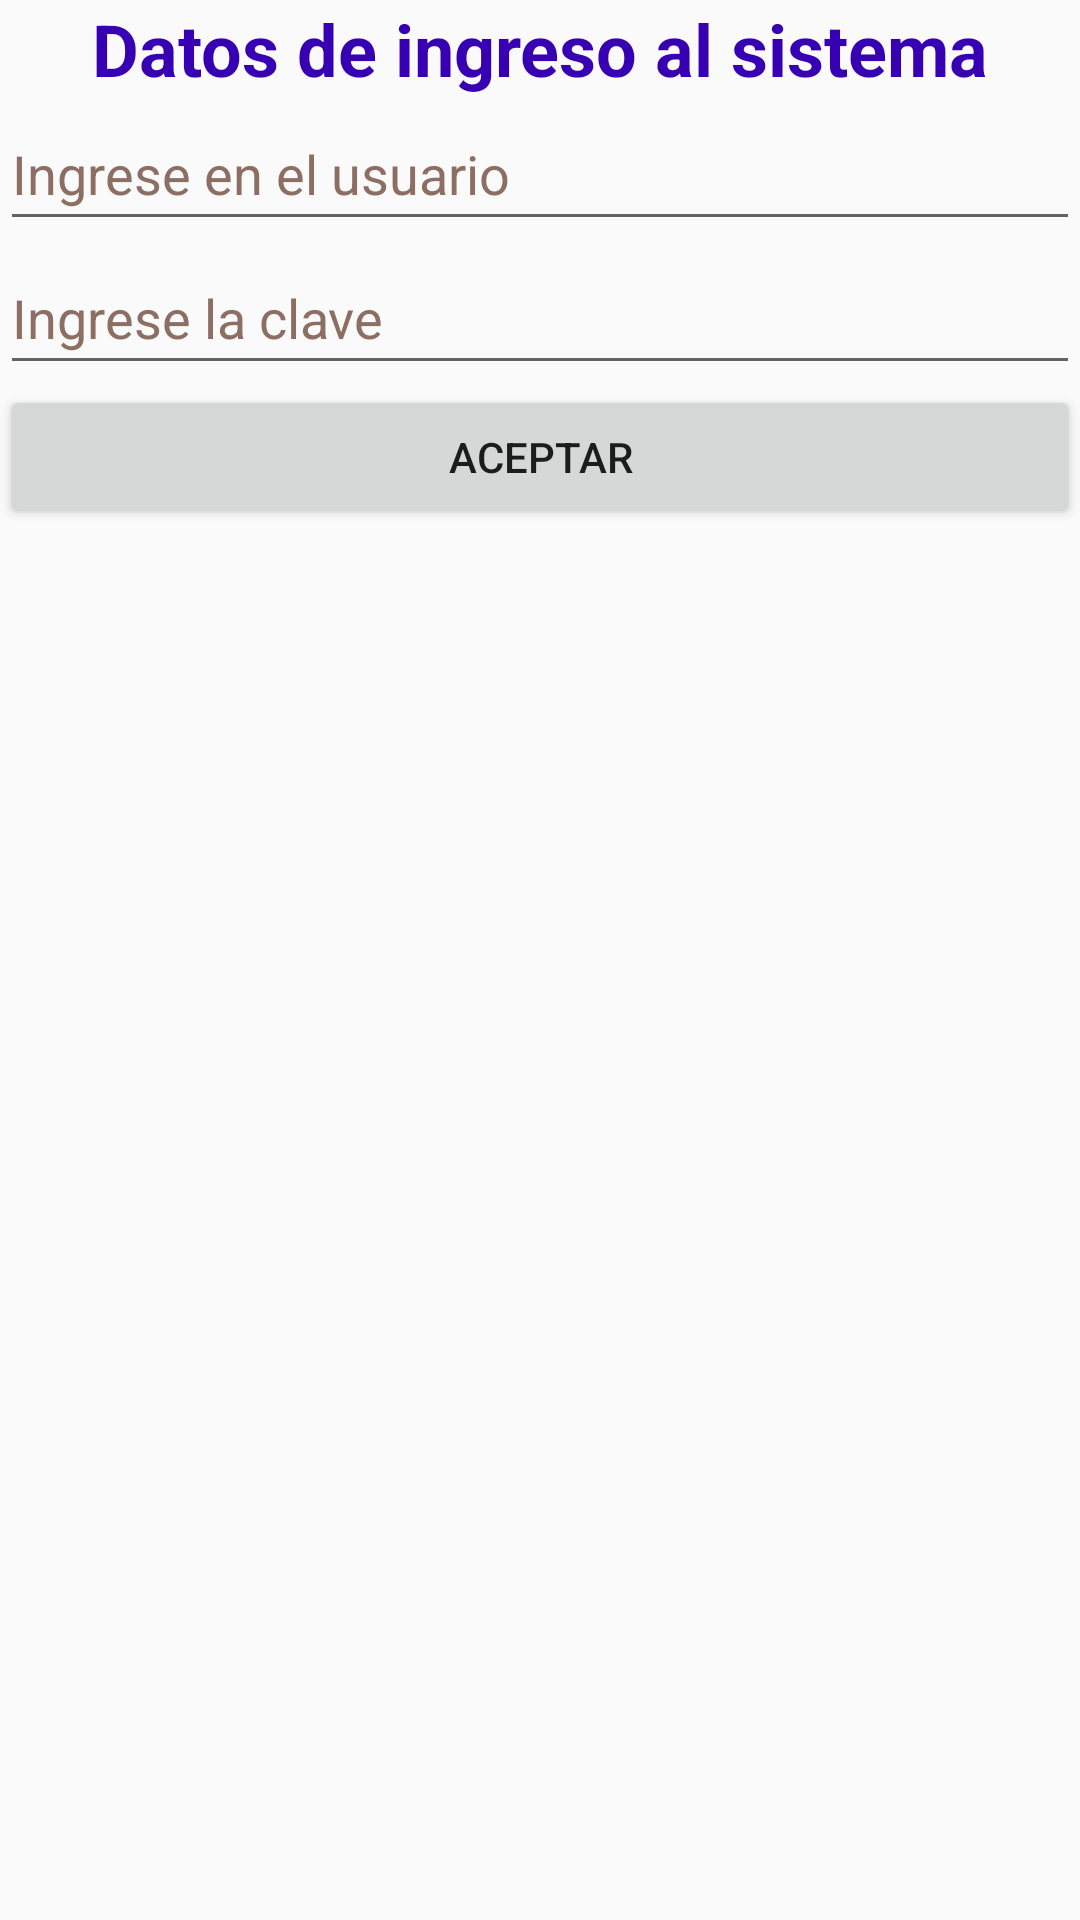

The Android layout XML behind this screen, and the referenced resources:
<!-- AndroidManifest.xml: application theme Theme.App_android_002 -->
<!-- res/layout/activity_login.xml -->
<?xml version="1.0" encoding="utf-8"?>
<LinearLayout xmlns:android="http://schemas.android.com/apk/res/android"
    xmlns:app="http://schemas.android.com/apk/res-auto"
    xmlns:tools="http://schemas.android.com/tools"
    android:layout_width="match_parent"
    android:layout_height="match_parent"
    android:orientation="vertical"
    tools:context=".LoginActivity">

    <TextView
        android:id="@+id/textViewMessage"
        android:layout_width="match_parent"
        android:layout_height="wrap_content"
        android:text="@string/textview_text_message"
        android:textAlignment="center"
        android:textColor="@color/design_default_color_primary_variant"
        android:textSize="24sp"
        android:textStyle="bold" />

    <EditText
        android:id="@+id/editTextUserName"
        android:layout_width="match_parent"
        android:layout_height="wrap_content"
        android:autofillHints=""
        android:ems="10"
        android:hint="@string/edittext_hint_username"
        android:inputType="text"
        android:minHeight="48dp"
        android:textColorHint="#8D6E63"
        tools:ignore="VisualLintTextFieldSize" />

    <EditText
        android:id="@+id/editTextPassword"
        android:layout_width="match_parent"
        android:layout_height="wrap_content"
        android:autofillHints=""
        android:ems="10"
        android:hint="@string/edittext_hint_password"
        android:inputType="text"
        android:minHeight="48dp"
        android:textColorHint="#8D6E63"
        tools:ignore="TextFields,VisualLintTextFieldSize" />

    <Button
        android:id="@+id/buttonOk"
        android:layout_width="match_parent"
        android:layout_height="wrap_content"
        android:text="@string/button_text_ok"
        tools:ignore="VisualLintButtonSize" />
</LinearLayout>
<!-- resources referenced by this layout -->
<resources>
  <string name="button_text_ok">Aceptar</string>
  <string name="edittext_hint_password">Ingrese la clave</string>
  <string name="edittext_hint_username">Ingrese en el usuario</string>
  <string name="textview_text_message">Datos de ingreso al sistema</string>
  <style name="Theme.App_android_002" parent="Base.Theme.App_android_002" />
  <style name="Base.Theme.App_android_002" parent="Theme.AppCompat.DayNight.DarkActionBar">
          
          
      </style>
</resources>
